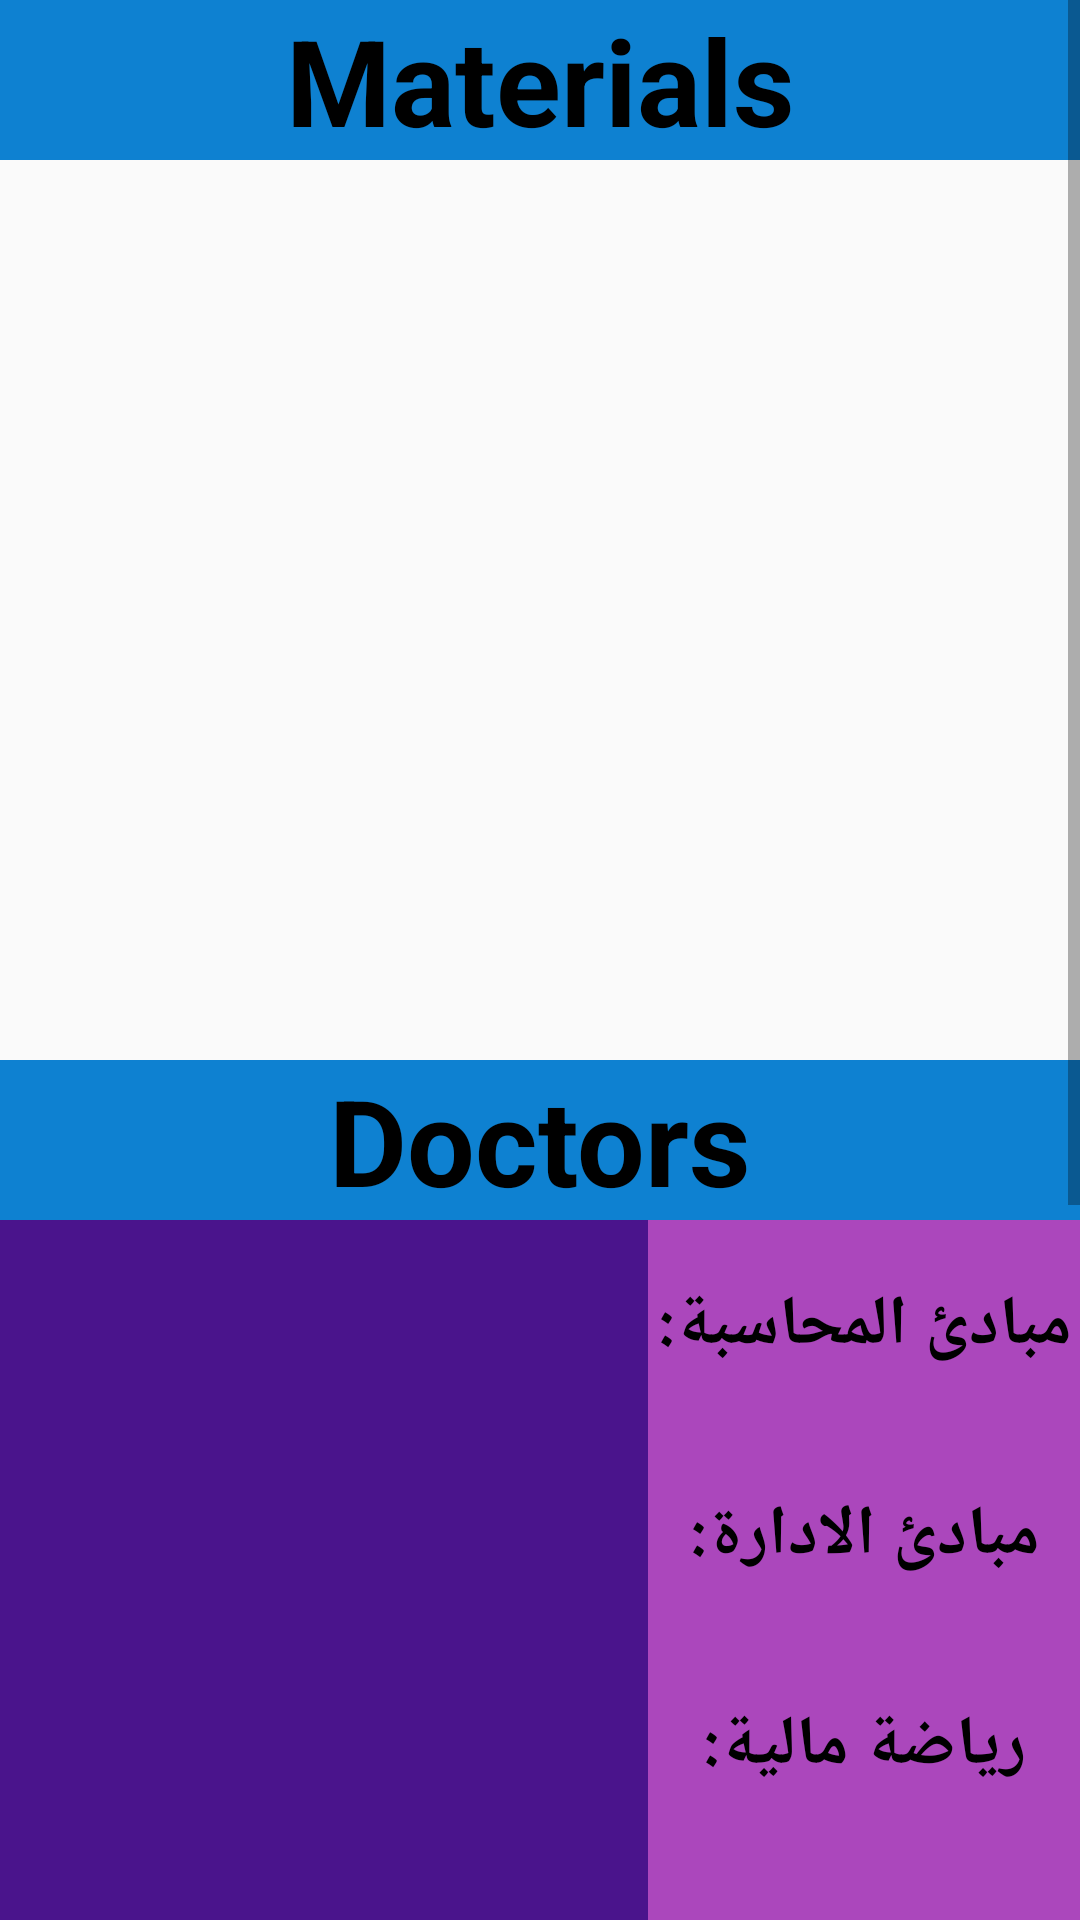

Reconstruct the res/layout file that produces this screen, plus the resources it refers to.
<!-- AndroidManifest.xml: application theme AppTheme -->
<!-- res/layout/activity_year1.xml -->
<?xml version="1.0" encoding="utf-8"?>
<ScrollView xmlns:android="http://schemas.android.com/apk/res/android"
    xmlns:app="http://schemas.android.com/apk/res-auto"
    xmlns:tools="http://schemas.android.com/tools"
    android:layout_width="match_parent"

    android:orientation="vertical"
    android:layout_height="match_parent"
    tools:context="youssef.com.commercialstudent.Year1">
    <LinearLayout
        android:layout_width="match_parent"
        android:orientation="vertical"
        android:layout_height="wrap_content">

        <TextView
            android:layout_width="match_parent"
            android:layout_height="wrap_content"
            android:text="Materials"
            android:layout_gravity="center"
            android:gravity="center"
            android:textColor="@color/black"
            android:background="@color/bluee"
            android:textSize="40sp"
            android:textStyle="bold"/>
    <LinearLayout
        android:layout_width="match_parent"

        android:orientation="vertical"
        android:layout_height="300dp">
        <ListView
            android:layout_width="match_parent"
            android:layout_height="match_parent"
            android:id="@+id/list"
            ></ListView>
    </LinearLayout>

        <TextView
            android:layout_width="match_parent"
            android:layout_height="wrap_content"

            android:text="Doctors"
            android:textColor="@color/black"
            android:gravity="center"

            android:textStyle="bold"
            android:textSize="40sp"
            android:background="@color/bluee"/>
        <LinearLayout
            android:layout_width="match_parent"
            android:layout_height="70dp"
            android:layoutDirection="rtl"
            android:baselineAligned="false"

            android:weightSum="10"
            >
            <TextView
                android:layout_width="0dp"
                android:layout_height="match_parent"
                android:layout_gravity="center"
                android:gravity="center"
            android:text="مبادئ المحاسبة:"
                android:textColor="@color/black"
                android:textStyle="bold"
            android:textSize="23sp"
            android:background="#AB47BC"
                android:layout_weight="4" />
            <TextView
                android:layout_width="0dp"
                android:layout_height="match_parent"
                android:id="@+id/mohasba"
                android:layout_weight="6"
                android:textColor="#fff"
                android:background="#4A148C"

                android:textStyle="bold"
                android:textSize="20sp"
                android:layout_gravity="center"
                android:gravity="center"/>

        </LinearLayout>
        <LinearLayout
            android:layout_width="match_parent"
            android:layout_height="70dp"
            android:layoutDirection="rtl"

            android:weightSum="10"
            android:baselineAligned="false">
            <TextView
                android:layout_width="0dp"
                android:layout_height="match_parent"
                android:layout_gravity="center"
                android:gravity="center"
                android:text="مبادئ الادارة:"
                android:textColor="@color/black"
                android:textStyle="bold"
                android:textSize="23sp"
                android:background="#AB47BC"
                android:layout_weight="4" />
            <TextView
                android:layout_width="0dp"
                android:layout_height="match_parent"
                android:id="@+id/edara"
                android:layout_weight="6"
                android:textColor="#fff"
                android:background="#4A148C"
                android:textSize="20sp"
                android:layout_gravity="center"
                android:gravity="center"
                android:textStyle="bold"/>

        </LinearLayout>
        <LinearLayout
            android:layout_width="match_parent"
            android:layout_height="70dp"
            android:layoutDirection="rtl"

            android:weightSum="10"
            android:baselineAligned="false">
            <TextView
                android:layout_width="0dp"
                android:layout_height="match_parent"
                android:layout_gravity="center"
                android:gravity="center"
                android:text="رياضة مالية:"
                android:textColor="@color/black"
                android:textStyle="bold"
                android:textSize="23sp"
                android:background="#AB47BC"
                android:layout_weight="4" />
            <TextView
                android:layout_width="0dp"
                android:layout_height="match_parent"
                android:id="@+id/malya"
                android:layout_weight="6"
                android:textColor="#fff"
                android:background="#4A148C"

                android:textStyle="bold"
                android:textSize="20sp"
                android:layout_gravity="center"
                android:gravity="center"/>

        </LinearLayout>
        <LinearLayout
            android:layout_width="match_parent"
            android:layout_height="70dp"
            android:layoutDirection="rtl"

            android:weightSum="10"
            android:baselineAligned="false">
            <TextView
                android:layout_width="0dp"
                android:layout_height="match_parent"
                android:layout_gravity="center"
                android:gravity="center"
                android:text="اقتصاد كلي:"
                android:textColor="@color/black"
                android:textStyle="bold"
                android:textSize="23sp"
                android:background="#AB47BC"
                android:layout_weight="4" />
            <TextView
                android:layout_width="0dp"
                android:layout_height="match_parent"
                android:id="@+id/eqtsad"
                android:layout_weight="6"
                android:textColor="#fff"
                android:background="#4A148C"
                android:textStyle="bold"
                android:textSize="20sp"
                android:layout_gravity="center"
                android:gravity="center"/>

        </LinearLayout>

        <TextView
            android:id="@+id/textView2"
            android:layout_width="match_parent"
            android:layout_height="0dp"
            android:layout_gravity="center"
            android:layout_weight="2"
            android:background="@color/bluee"
            android:gravity="center"
            android:text="Books"
            android:textColor="@color/black"
            android:textSize="40sp"
            android:textStyle="bold" />

        <LinearLayout
            android:layout_width="match_parent"
            android:layout_height="70dp"
            android:layoutDirection="rtl"
            android:baselineAligned="false"

            android:weightSum="10"
            >
            <TextView
                android:layout_width="0dp"
                android:layout_height="match_parent"
                android:layout_gravity="center"
                android:gravity="center"
                android:text="مبادئ المحاسبة:"
                android:textColor="@color/black"
                android:textStyle="bold"
                android:textSize="23sp"
                android:background="#AB47BC"
                android:layout_weight="4" />
            <TextView
                android:layout_width="0dp"
                android:layout_height="match_parent"
                android:id="@+id/mohasba"
                android:layout_weight="6"
                android:textColor="#fff"
                android:background="#4A148C"

                android:textStyle="bold"
                android:textSize="20sp"
                android:layout_gravity="center"
                android:gravity="center"/>

        </LinearLayout>
        <LinearLayout
            android:layout_width="match_parent"
            android:layout_height="70dp"
            android:layoutDirection="rtl"

            android:weightSum="10"
            android:baselineAligned="false">
            <TextView
                android:layout_width="0dp"
                android:layout_height="match_parent"
                android:layout_gravity="center"
                android:gravity="center"
                android:text="مبادئ الادارة:"
                android:textColor="@color/black"
                android:textStyle="bold"
                android:textSize="23sp"
                android:background="#AB47BC"
                android:layout_weight="4" />
            <TextView
                android:layout_width="0dp"
                android:layout_height="match_parent"
                android:id="@+id/edara"
                android:layout_weight="6"
                android:textColor="#fff"
                android:background="#4A148C"
                android:textSize="20sp"
                android:layout_gravity="center"
                android:gravity="center"
                android:textStyle="bold"/>

        </LinearLayout>
        <LinearLayout
            android:layout_width="match_parent"
            android:layout_height="70dp"
            android:layoutDirection="rtl"

            android:weightSum="10"
            android:baselineAligned="false">
            <TextView
                android:layout_width="0dp"
                android:layout_height="match_parent"
                android:layout_gravity="center"
                android:gravity="center"
                android:text="رياضة مالية:"
                android:textColor="@color/black"
                android:textStyle="bold"
                android:textSize="23sp"
                android:background="#AB47BC"
                android:layout_weight="4" />
            <TextView
                android:layout_width="0dp"
                android:layout_height="match_parent"
                android:id="@+id/malya"
                android:layout_weight="6"
                android:textColor="#fff"
                android:background="#4A148C"

                android:textStyle="bold"
                android:textSize="20sp"
                android:layout_gravity="center"
                android:gravity="center"/>

        </LinearLayout>
        <LinearLayout
            android:layout_width="match_parent"
            android:layout_height="70dp"
            android:layoutDirection="rtl"

            android:weightSum="10"
            android:baselineAligned="false">
            <TextView
                android:layout_width="0dp"
                android:layout_height="match_parent"
                android:layout_gravity="center"
                android:gravity="center"
                android:text="اقتصاد كلي:"
                android:textColor="@color/black"
                android:textStyle="bold"
                android:textSize="23sp"
                android:background="#AB47BC"
                android:layout_weight="4" />
            <TextView
                android:layout_width="0dp"
                android:layout_height="match_parent"
                android:id="@+id/eqtsad"
                android:layout_weight="6"
                android:textColor="#fff"
                android:background="#4A148C"
                android:textStyle="bold"
                android:textSize="20sp"
                android:layout_gravity="center"
                android:gravity="center"/>

        </LinearLayout>

    </LinearLayout>



</ScrollView>
<!-- resources referenced by this layout -->
<resources>
  <color name="black">#000</color>
  <color name="bluee">#0E81D1</color>
  <style name="AppTheme" parent="Theme.AppCompat.Light.NoActionBar">
          
          <item name="colorPrimary">@color/colorPrimary</item>
          <item name="colorPrimaryDark">#EEEEEE</item>
          <item name="colorAccent">#000</item>
      </style>
  <color name="colorPrimary">#3F51B5</color>
</resources>
